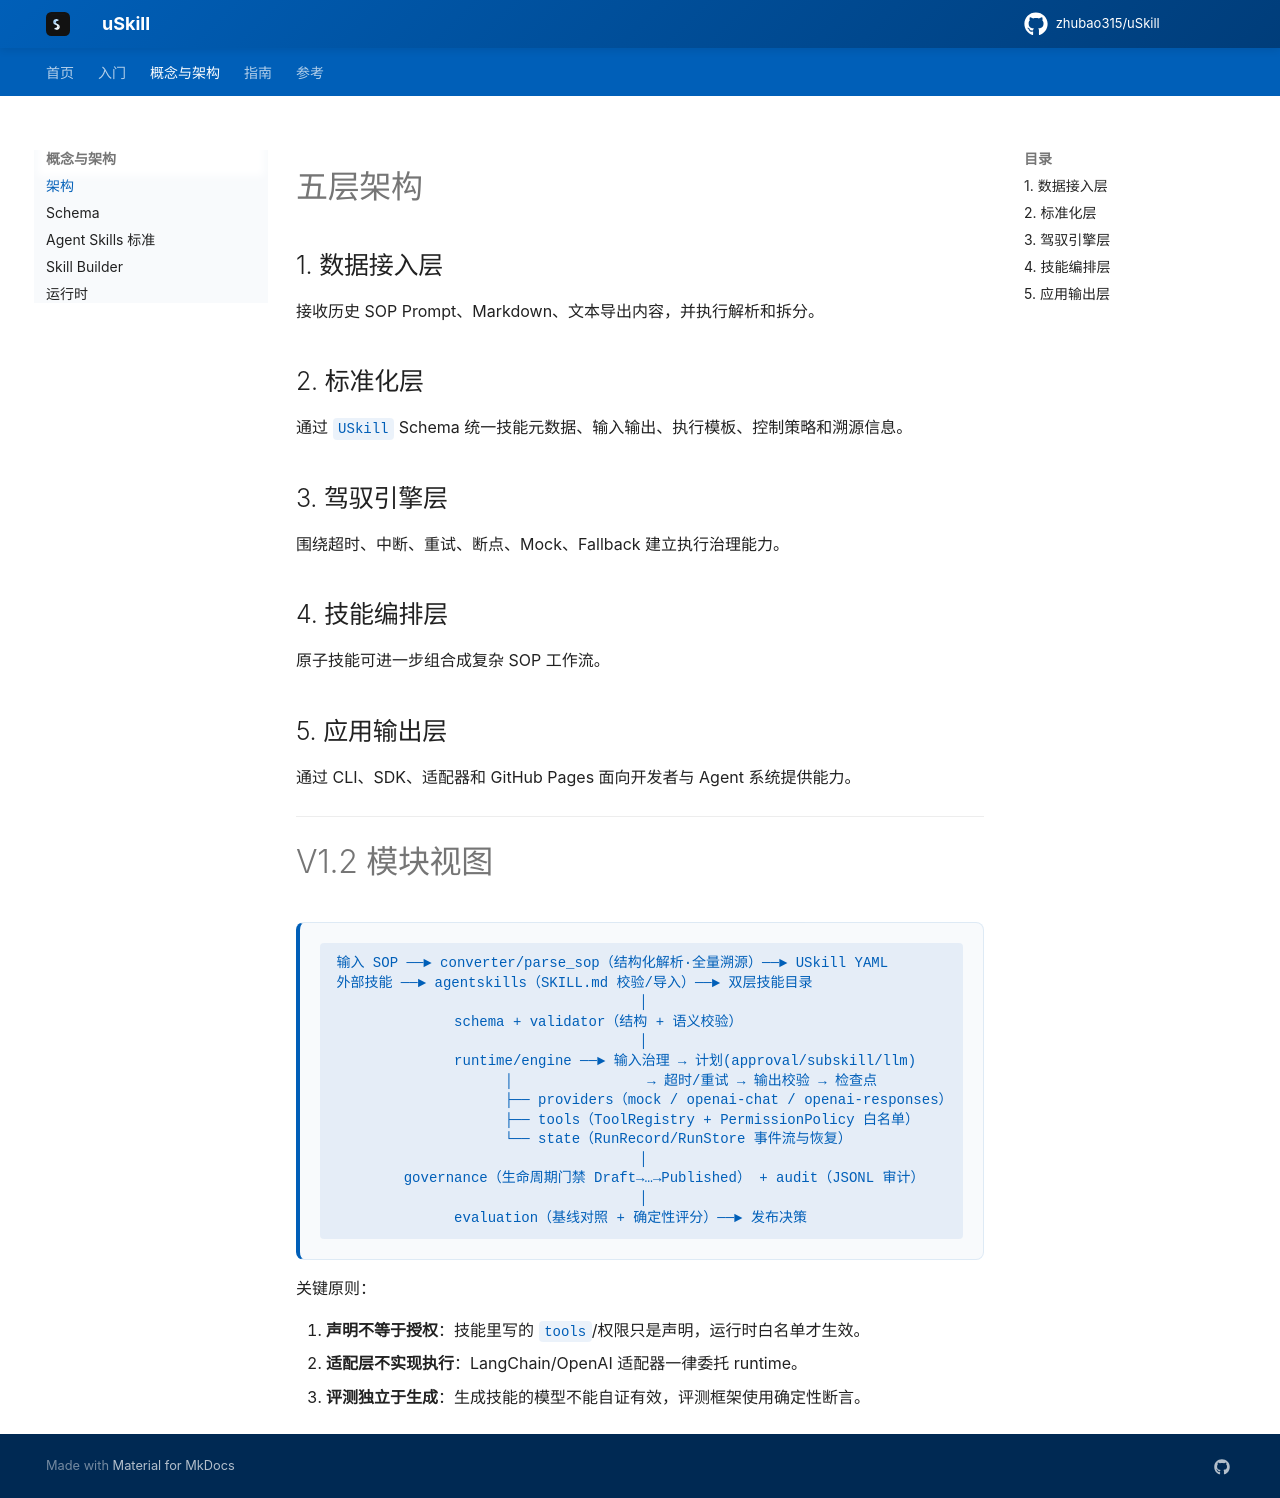

repository: zhubao315/uSkill · page: architecture/index.html · generator: mkdocs

# 五层架构

## 1. 数据接入层

接收历史 SOP Prompt、Markdown、文本导出内容，并执行解析和拆分。

## 2. 标准化层

通过 `USkill` Schema 统一技能元数据、输入输出、执行模板、控制策略和溯源信息。

## 3. 驾驭引擎层

围绕超时、中断、重试、断点、Mock、Fallback 建立执行治理能力。

## 4. 技能编排层

原子技能可进一步组合成复杂 SOP 工作流。

## 5. 应用输出层

通过 CLI、SDK、适配器和 GitHub Pages 面向开发者与 Agent 系统提供能力。

---

# V1.2 模块视图

```
输入 SOP ──► converter/parse_sop（结构化解析·全量溯源）──► USkill YAML
外部技能 ──► agentskills（SKILL.md 校验/导入）──► 双层技能目录
                                    │
              schema + validator（结构 + 语义校验）
                                    │
              runtime/engine ──► 输入治理 → 计划(approval/subskill/llm)
                    │                → 超时/重试 → 输出校验 → 检查点
                    ├── providers（mock / openai-chat / openai-responses）
                    ├── tools（ToolRegistry + PermissionPolicy 白名单）
                    └── state（RunRecord/RunStore 事件流与恢复）
                                    │
        governance（生命周期门禁 Draft→…→Published） + audit（JSONL 审计）
                                    │
              evaluation（基线对照 + 确定性评分）──► 发布决策
```

关键原则：

1. **声明不等于授权**：技能里写的 `tools`/权限只是声明，运行时白名单才生效。
2. **适配层不实现执行**：LangChain/OpenAI 适配器一律委托 runtime。
3. **评测独立于生成**：生成技能的模型不能自证有效，评测框架使用确定性断言。
